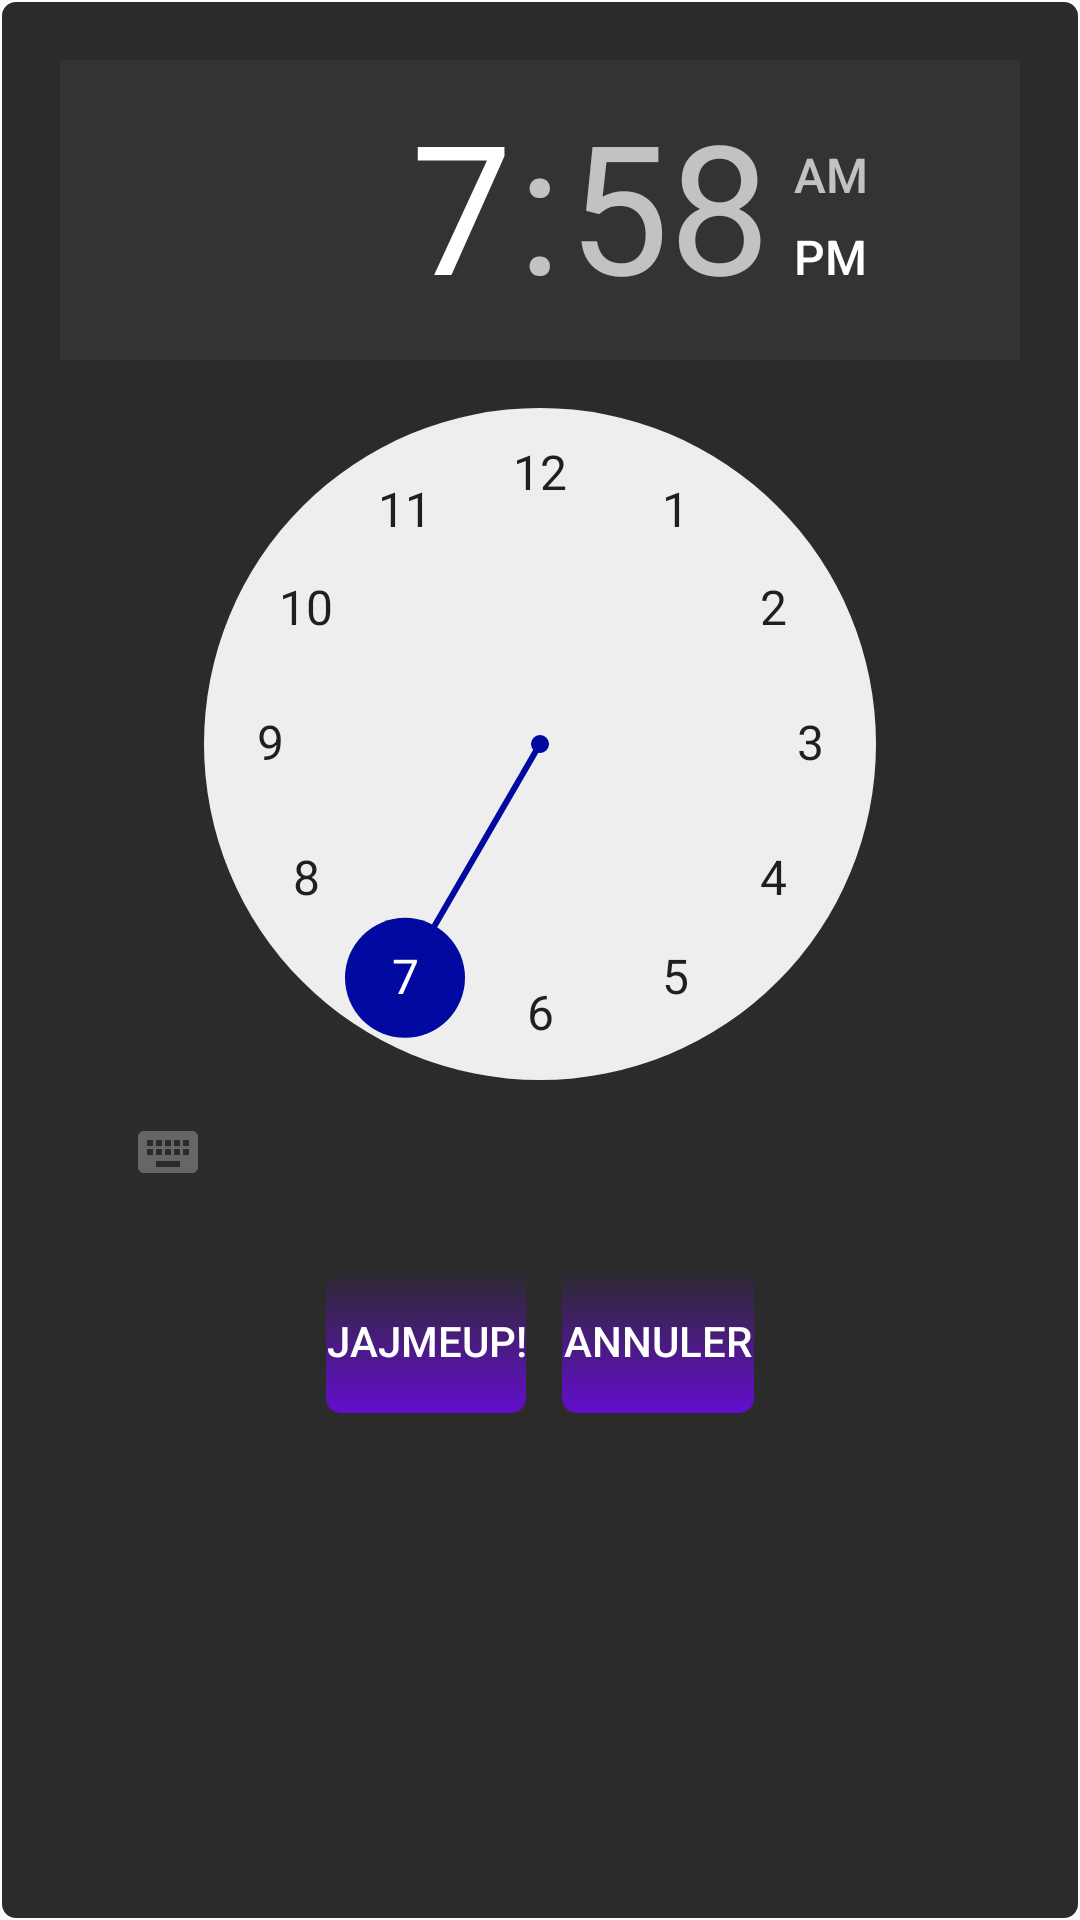

Reconstruct the res/layout file that produces this screen, plus the resources it refers to.
<!-- AndroidManifest.xml: application theme AppTheme -->
<!-- res/layout/alarm_popup_layout.xml -->
<?xml version="1.0" encoding="utf-8"?>
<LinearLayout
    xmlns:android="http://schemas.android.com/apk/res/android"
    android:id="@+id/popupalarm"
    android:layout_width="match_parent"
    android:layout_height="match_parent"
    android:orientation="vertical"
    android:background="@drawable/popup_drawable"
    android:padding="20dp"
    >
    <TimePicker
        android:id="@+id/alarmpop"
        android:layout_width="wrap_content"
        android:layout_height="wrap_content"
        android:headerBackground="#313335"
        android:numbersSelectorColor="@color/colorAccent"
        android:descendantFocusability="blocksDescendants">
    </TimePicker>
    <TableRow
        android:id="@+id/tableRow1"
        android:layout_gravity="center"
        android:layout_width="wrap_content"
        android:layout_height="wrap_content"
        android:layout_marginTop="15dp" >
        <Button
            android:id="@+id/button_alarmset"
            android:layout_width="wrap_content"
            android:layout_height="wrap_content"
            android:background="@drawable/button_drawable"
            android:textColor="@android:color/white"
            android:text="@string/button_wake_up_string"
            android:layout_marginRight="12dp"
            style="?android:attr/buttonBarButtonStyle"
            />
        <Button
            android:id="@+id/button_closepop_alarm"
            android:layout_width="wrap_content"
            android:layout_height="wrap_content"
            android:background="@drawable/button_drawable"
            android:textColor="@android:color/white"
            android:text="@string/button_cancel_string"
            style="?android:attr/buttonBarButtonStyle"/>
    </TableRow>
</LinearLayout>
<!-- resources referenced by this layout -->
<resources>
  <color name="colorAccent">#0109A0</color>
  <!-- drawable button_drawable (drawable) -->
  <?xml version="1.0" encoding="utf-8"?>
  <selector xmlns:android="http://schemas.android.com/apk/res/android">
      <item >
          <shape android:shape="rectangle" >
              <corners android:radius="5dip" />
              <gradient android:startColor="#640dce" android:endColor="@android:color/transparent" android:angle="90"/>
          </shape>
      </item>
  </selector>
  <!-- drawable popup_drawable (drawable) -->
  <?xml version="1.0" encoding="utf-8"?>
  <selector xmlns:android="http://schemas.android.com/apk/res/android">
      <item >
          <shape android:shape="rectangle" >
              <corners android:radius="5dip"/>
              <stroke android:width="2px" android:color="#ffffffff"/>
              
              <gradient android:startColor="#2b2b2b" android:endColor="#2b2b2b" android:angle="90"/>
          </shape>
      </item>
  </selector>
  <string name="button_cancel_string">Annuler</string>
  <string name="button_wake_up_string">JajMeUp!</string>
  <style name="AppTheme" parent="Theme.AppCompat.Light.DarkActionBar">
          
          <item name="colorPrimary">@color/colorPrimary</item>
          <item name="colorPrimaryDark">@color/colorPrimaryDark</item>
          <item name="colorAccent">@color/colorAccent</item>
      </style>
  <color name="colorPrimary">#2b2b2b</color>
  <color name="colorPrimaryDark">#303F9F</color>
</resources>
